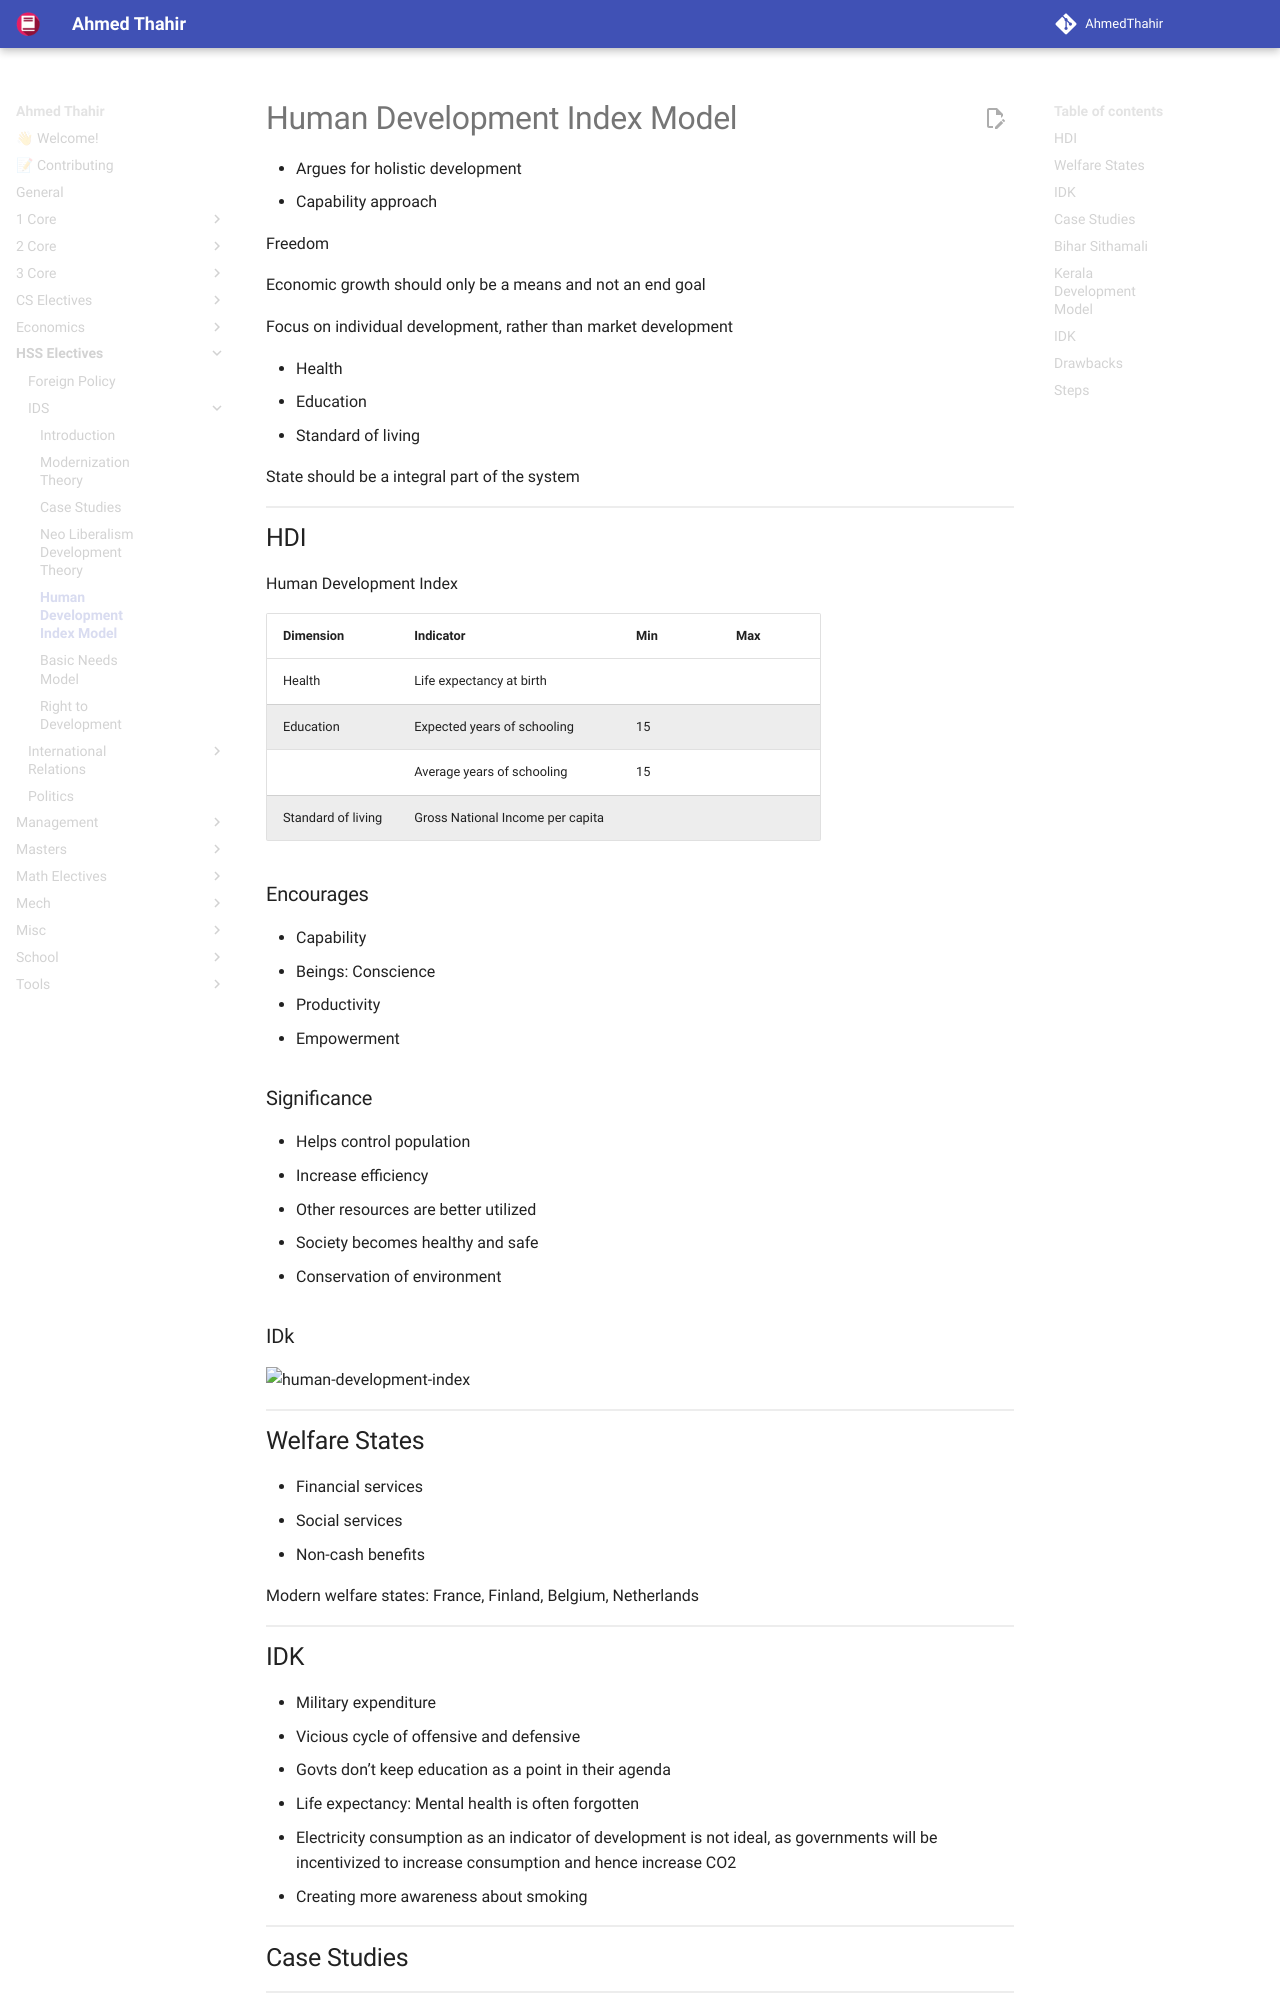

repository: AhmedThahir/AhmedThahir.github.io · page: HSS_Electives/IDS/05_HDI/index.html · generator: mkdocs

# Human Development Index Model

- Argues for holistic development
- Capability approach

Freedom 

Economic growth should only be a means and not an end goal

Focus on individual development, rather than market development

- Health
- Education
- Standard of living

State should be a integral part of the system

## HDI

Human Development Index

| Dimension          | Indicator                        | Min  | Max  |
| ------------------ | -------------------------------- | ---- | ---- |
| Health             | Life expectancy at birth         |      |      |
| Education          | Expected years of schooling      | 15   |      |
|                    | Average years of schooling       | 15   |      |
| Standard of living | Gross National Income per capita |      |      |

### Encourages

- Capability
  - Beings: Conscience
- Productivity
- Empowerment

### Significance

- Helps control population
- Increase efficiency
- Other resources are better utilized
- Society becomes healthy and safe
- Conservation of environment

### IDk

![human-development-index](./assets/human-development-index.svg){ loading=lazy }
